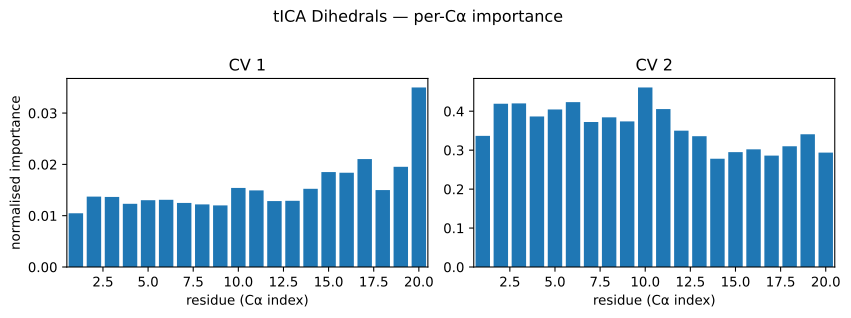

The file beside this chart, header and first rows:
residue, pearson_abs_cv1, condmean_range_cv1, eta2_cv1, pdp_cv1, pearson_abs_cv2, condmean_range_cv2, eta2_cv2, pdp_cv2
0, 0.04947, 0.3183, 0.01047, nan, 0.329, 1.59, 0.3368, nan
1, 0.05274, 0.3358, 0.01372, nan, 0.3527, 1.649, 0.4193, nan
2, 0.05454, 0.3388, 0.01366, nan, 0.349, 1.619, 0.42, nan
3, 0.04851, 0.3244, 0.01231, nan, 0.3036, 1.567, 0.3866, nan
4, 0.05265, 0.3385, 0.01302, nan, 0.3284, 1.606, 0.4046, nan
5, 0.06465, 0.3383, 0.0131, nan, 0.3939, 1.64, 0.4234, nan
6, 0.06126, 0.3303, 0.01249, nan, 0.342, 1.524, 0.3723, nan
7, 0.04168, 0.331, 0.01221, nan, 0.2657, 1.574, 0.3843, nan
8, 0.05416, 0.3354, 0.01201, nan, 0.2948, 1.558, 0.3739, nan
9, 0.06834, 0.3677, 0.01542, nan, 0.3857, 1.742, 0.4611, nan
10, 0.07301, 0.3687, 0.01493, nan, 0.4057, 1.701, 0.4056, nan
11, 0.05581, 0.3461, 0.01285, nan, 0.322, 1.507, 0.3501, nan
12, 0.04351, 0.3366, 0.01291, nan, 0.1659, 1.453, 0.3359, nan
13, 0.05024, 0.3632, 0.01524, nan, 0.1624, 1.363, 0.278, nan
14, 0.07135, 0.3976, 0.0185, nan, 0.1632, 1.335, 0.295, nan
15, 0.08137, 0.3979, 0.01837, nan, 0.1714, 1.366, 0.3021, nan
16, 0.07585, 0.4154, 0.02104, nan, 0.1884, 1.317, 0.286, nan
17, 0.0659, 0.3562, 0.015, nan, 0.2411, 1.351, 0.31, nan
18, 0.0847, 0.4103, 0.01953, nan, 0.2563, 1.421, 0.3408, nan
19, 0.1368, 0.6008, 0.035, nan, 0.2331, 1.267, 0.2938, nan
